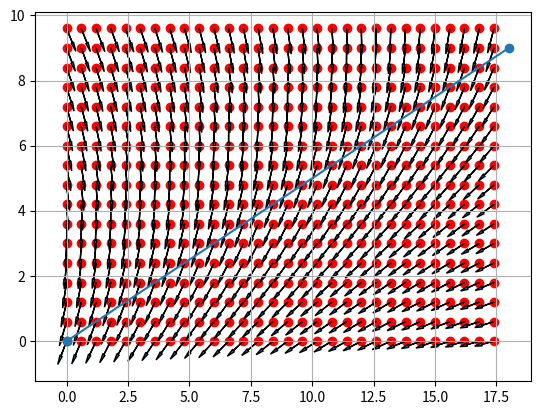

Python code for this plot:
import numpy as np
import numpy.linalg as npl
import math
from math import cos,sin
import time as time

# from roblib import *



def sawtooth(x):
    x = x+np.pi
    return ((x + np.pi) % (2 * np.pi) - np.pi)/np.pi  # or equivalently   2*arctan(tan(x/2))


# x1 = np.array([[-1487.       ,  -2151.66666667 ,-1644.33333333]]).T
# xm1 = np.array([[ 4846.       ,   -970.66666667 ,-1074.        ]]).T
# x2 = np.array([[ 1059.66666667 , 1621.33333333 ,-1155.        ]]).T
# x3 = np.array([[ 1978.66666667 ,-1014.66666667 ,-4522.33333333]]).T

# x1 = np.array([[  656.66666667 -3197.66666667  4746.        ]]).T
# xm1 = np.array([[ 6875.66666667 -1156.          4985.        ]]).T
# x2 = np.array([[ 4755.         -5196.66666667  4854.        ]]).T
# x3 = np.array([[ 3672. -2199.  8015.]]).T

x1 = np.array([[-1447.       ,  -3014.66666667 , 5907.66666667]]).T
xm1 = np.array([[ 5135.       ,  -2780.66666667 , 6041.33333333]]).T
x2 = np.array([[ 1681.33333333 ,  289.33333333 , 6239.33333333]]).T
x3 = np.array([[ 2026.33333333, -2940.33333333 , 2977.        ]]).T


b = -(x1+xm1)/2
beta = 46000 # champ magnétique a la surface de la terre
A = 1/beta * np.hstack((x1+b,x2+b,x3+b))


vmax = 255

R = 6372800 # Earth radius in meter

def regu_mot(w_cons, w_reel, u, K):
    err = w_cons - w_reel
    u += K*err
    return u

def cmd_moteur(encod,old_odo1,old_odo2,dt,u1,u2,w1_cons,w2_cons,Km1=0.2,Km2=0.2):
    """ Fonction régulation en vitesse des moteurs """
    print("a1")
    encod.get_sync()
    print("a2")
    sync,data_encoders = encod.read_packet(debug=False)
    print("a3")
    # w1_reel = -(old_odo1 - data_encoders[3]) / (8*dt)
    # w2_reel = -(data_encoders[4] - old_odo2) / (8*dt)

    # calculs des vitessses réelles sans le saut à 2**16
    w1_reel = ((2**13)/(2*np.pi*dt)) * sin( (2*np.pi/2**16) * (data_encoders[3] - old_odo1))
    w2_reel = ((2**13)/(2*np.pi*dt)) * sin( (2*np.pi/2**16) * (old_odo2 - data_encoders[4]))

    print("a4")
    old_odo1,old_odo2 = data_encoders[3],data_encoders[4]
    print("a5")
    # print("Vitesses réelles: w1={}, w2={}".format(w1_reel,w2_reel))

    u1 = max(0,min(regu_mot(w1_cons, w1_reel, u1, Km1),vmax))
    u2 = max(0,min(regu_mot(w2_cons, w2_reel, u2, Km2),vmax))

    return old_odo1,old_odo2,u1,u2

def cmdcap(cap, cap_cons = 0, v_neutre = 200, theta_lim=np.pi/3):
    """
    Permet de réguler la vitesse de rotation en fonction du cap demandé
    :return w1_cons, w2_cons:
    """

    # v0 = 0
    # Kp = 10

    w1_cons, w2_cons = 0,0

    err = np.pi*sawtooth(cap - cap_cons + np.pi)

    # consignes pour utiliser le max des moteurs
    # w1_cons = min(vmax,max(0, (err<0)*(cos(err)+1)*vmax/2 + (err>0)*vmax ))
    # w2_cons = min(vmax,max(0, (err>0)*(cos(err)+1)*vmax/2 + (err<0)*vmax ))

    w1_cons = min(vmax,max(0,(v_neutre/theta_lim)*err+v_neutre))
    w2_cons = min(vmax,max(0,(-v_neutre/theta_lim)*err+v_neutre))

    return(w1_cons,w2_cons)

def cmdlissajou(u,w_max_old):
    print("u={}".format(u))
    Kacc=1
    Krot=1
    print("w_max={}  |  w_min={}".format(w_max_old +Kacc*u[0] , w_max -Krot*abs(u[1])))
    w_max = min(vmax,max(0,w_max_old +Kacc*u[0]))
    w_min = min(vmax,max(0,w_max -Krot*abs(u[1])))
    if u[1]>0:
        w1_cons=w_max
        w2_cons=w_min
    else:
        w1_cons=w_min
        w2_cons=w_max
    return(w1_cons,w2_cons,w_max)

def correct_measure(raw) :

    return  npl.inv(A)@(np.array([raw]).T+b)

def get_compass_from_raw(raw):

    y = correct_measure(raw)

    return (np.arctan2(y[1],y[0]))[0]


def coords_dist(coord1,coord2):
    '''
    return distance between 2 coords points
    '''

    lat1, lon1 = coord1
    lat2, lon2 = coord2

    phi1, phi2 = math.radians(lat1), math.radians(lat2)
    dphi       = math.radians(lat2 - lat1)
    dlambda    = math.radians(lon2 - lon1)

    a = math.sin(dphi/2)**2 + math.cos(phi1)*math.cos(phi2)*math.sin(dlambda/2)**2

    return 2*R*math.atan2(math.sqrt(a), math.sqrt(1 - a))


def coords_bearing(coord1,coord2):
    '''
    return bearing between 2 coords points
    '''

    lat1, lon1 = coord1
    lat2, lon2 = coord2

    y = sin(lon2-lon1) * cos(lat2)
    x = cos(lat1)*sin(lat2) - sin(lat1)*cos(lat2)*cos(lon2-lon1)
    theta = np.arctan2(y, x)
    bearing = (theta*180/np.pi + 360) % 360

    return bearing


def cvt_gll_ddmm_2_dd (st):
    '''
    convert ddmm to rad
    '''

    ilat = st[0]
    ilon = st[2]
    olat = float(int(ilat/100))
    olon = float(int(ilon/100))
    olat_mm = (ilat%100)/60
    olon_mm = (ilon%100)/60
    olat += olat_mm
    olon += olon_mm
    if st[3] == "W":
        olon = -olon
    return olat,olon


def coord2cart(coords,coords_ref=(48.198802, -3.014848)):
    '''
    in :
        coords = (lat,lon)
        coords_ref = centre du plan
    return :
        x_tilde et y_tilde coord sur le plan centre en coord_ref
    '''


    ly,lx = coords
    lym,lxm = coords_ref


    x_tilde = R * cos(ly*np.pi/180)*(lx-lxm)*np.pi/180
    y_tilde = R * (ly-lym)*np.pi/180

    return np.array([[x_tilde,y_tilde]]).T

def follow_line(a,b,m,r=6) :
    '''
    in :
        a et b sont les 2 points qui forment la ligne
        m est le point du bateau
        r precision en metre (par défaut 6m)

    return  :
        theta barre cap de consigne
    '''


    u = (b-a)/npl.norm(b-a)



    e = npl.det(np.hstack((u,m-a)))
    phi = np.arctan2((b-a)[1],(b-a)[0])
    theta_bar = phi - np.arctan(e/r)

    return -(theta_bar[0]+np.pi/2)%(2*np.pi)


def follow_line_coord(ca,cb,cm,r=6) :
    '''
    in :
        ca et cb sont les 2 points en lat lon qui forment la ligne
        cm est le point du bateau en lat lon
        r precision en metre (par défaut 6m)

    return  :
        theta barre cap de consigne
    '''

    a = coord2cart(ca)
    b = coord2cart(cb)
    m = coord2cart(cm)

    return follow_line(a,b,m,r)


def waypoint_passed(next_wp_coord,previous_wp_coord,cm):

    xy_nwp = coord2cart(next_wp_coord)
    xy_pwp = coord2cart(previous_wp_coord)
    xy_m = coord2cart(cm)

    return (((xy_nwp-xy_pwp)@(xy_m-xy_nwp).T)[0,0] > 0)






if __name__ =='__main__' :


    # # test coord2cart()
    # ref = (  48.198768 ,-3.014307)
    # c = ( 48.199466, -3.016688  )
    #
    # print(coord2cart(c,ref))


    # test follow_line()
    import matplotlib.pyplot as plt
    a = np.array([[0,0]]).T
    b = np.array([[18,9]]).T

    m = np.array([[7.5,4]]).T

    plt.figure()

    plt.plot((a[0],b[0]),(a[1],b[1]),marker='o')


    for i in np.arange(0,17.5,0.6):
        for j in np.arange(0,10,0.6):
            m = np.array([[i,j]]).T

            plt.scatter(m[0],m[1],color='red')
            theta_bar = follow_line(a,b,m,6)
            d=0.5
            plt.arrow(m[0,0],m[1,0],d*cos(theta_bar),d*sin(theta_bar),head_width=0.1,head_length=0.3)

    plt.grid()
    plt.show()
